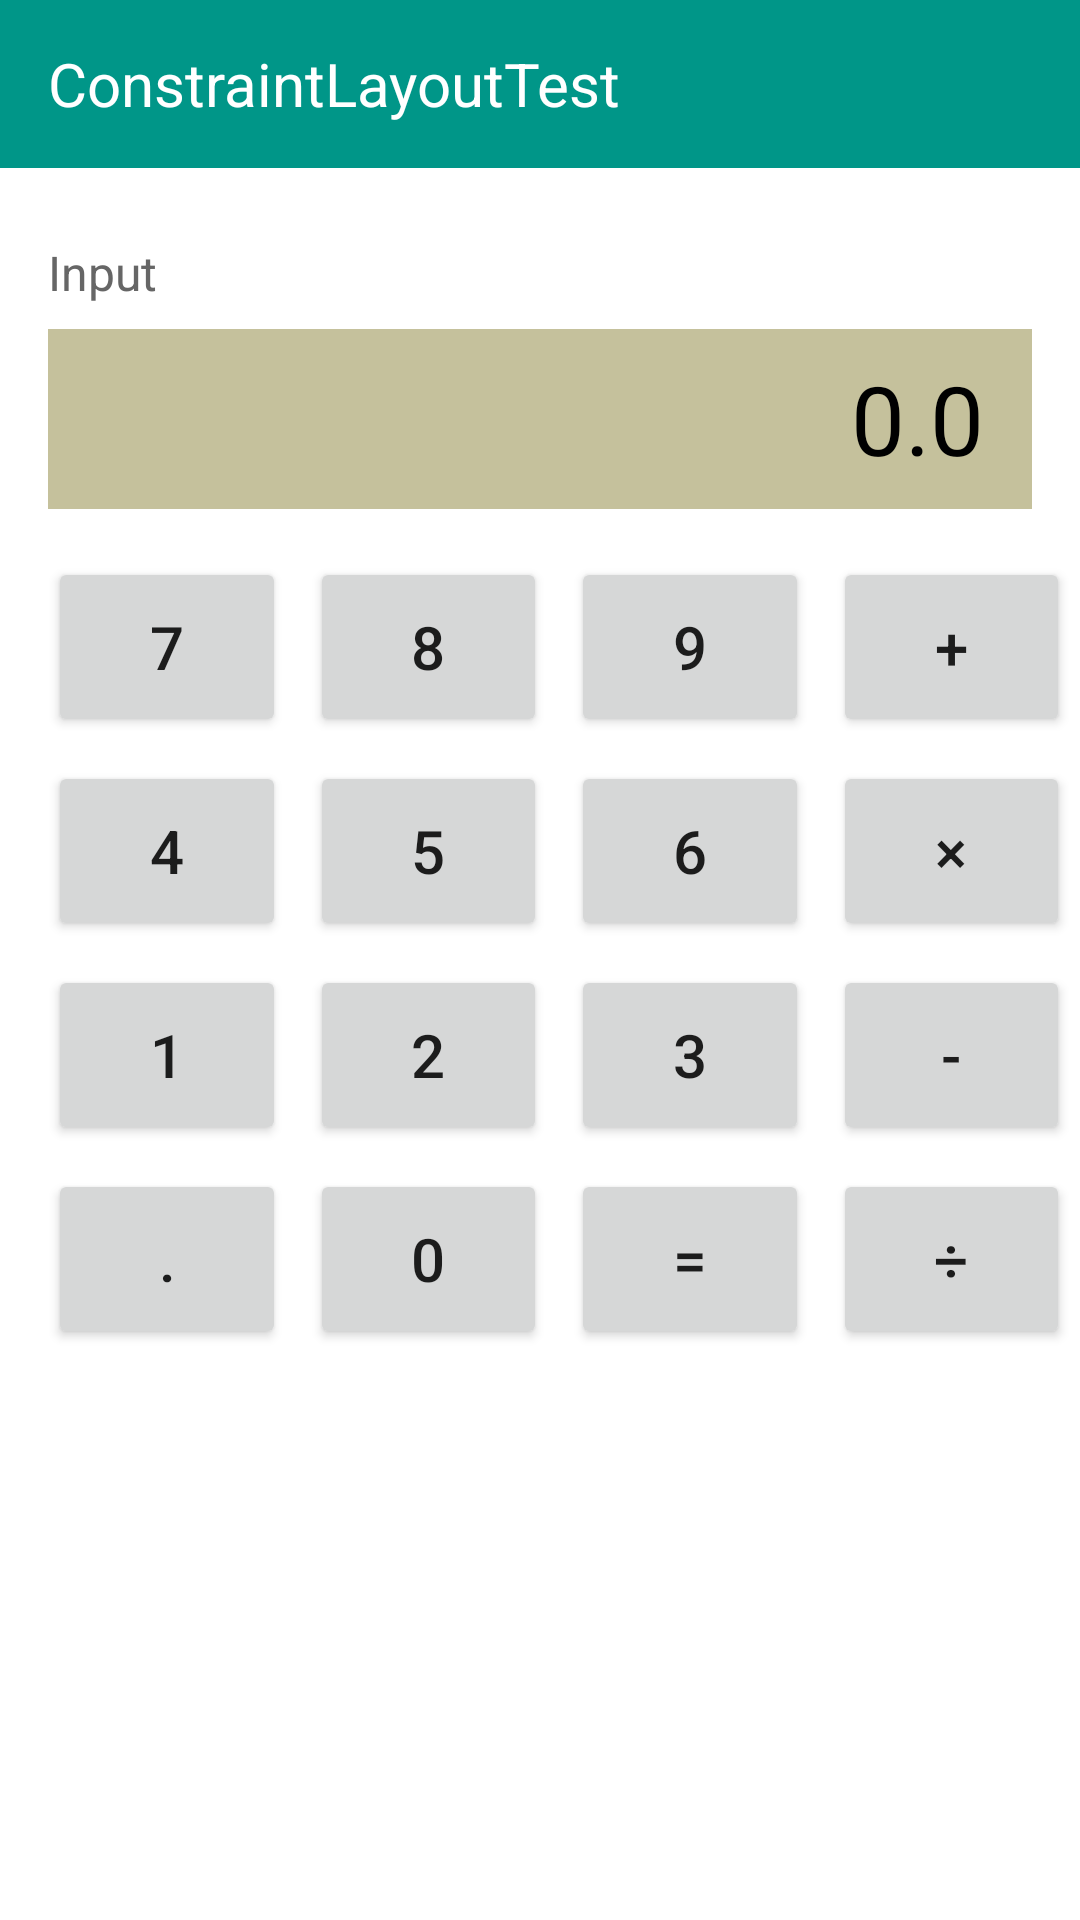

This screen was rendered from an Android layout file. Write that file and the resources it references.
<!-- AndroidManifest.xml: application theme Theme.Home_work.NoActionBar -->
<!-- res/layout/activity_constraint_layout1.xml -->
<?xml version="1.0" encoding="utf-8"?>
<androidx.constraintlayout.widget.ConstraintLayout xmlns:android="http://schemas.android.com/apk/res/android"
    xmlns:app="http://schemas.android.com/apk/res-auto"
    android:layout_width="match_parent"
    android:layout_height="match_parent"
    android:background="#FFFFFF">

    
    <TextView
        android:id="@+id/tv_title"
        android:layout_width="0dp"
        android:layout_height="56dp"
        android:background="#009688"
        android:text="ConstraintLayoutTest"
        android:textColor="#FFFFFF"
        android:textSize="20sp"
        android:gravity="center_vertical"
        android:paddingStart="16dp"
        app:layout_constraintTop_toTopOf="parent"
        app:layout_constraintStart_toStartOf="parent"
        app:layout_constraintEnd_toEndOf="parent" />

    
    <TextView
        android:id="@+id/tv_input_label"
        android:layout_width="wrap_content"
        android:layout_height="wrap_content"
        android:text="Input"
        android:textSize="16sp"
        android:textColor="#666666"
        android:layout_marginTop="24dp"
        android:layout_marginStart="16dp"
        app:layout_constraintTop_toBottomOf="@id/tv_title"
        app:layout_constraintStart_toStartOf="parent" />

    
    <TextView
        android:id="@+id/tv_display"
        android:layout_width="0dp"
        android:layout_height="60dp"
        android:background="#C5C19C"
        android:text="0.0"
        android:textSize="32sp"
        android:textColor="#000000"
        android:gravity="center_vertical|end"
        android:paddingEnd="16dp"
        android:layout_marginTop="8dp"
        android:layout_marginStart="16dp"
        android:layout_marginEnd="16dp"
        app:layout_constraintTop_toBottomOf="@id/tv_input_label"
        app:layout_constraintStart_toStartOf="parent"
        app:layout_constraintEnd_toEndOf="parent" />

    
    <Button
        android:id="@+id/btn_7"
        android:layout_width="0dp"
        android:layout_height="60dp"
        android:text="7"
        android:textSize="20sp"
        android:layout_marginTop="16dp"
        android:layout_marginStart="16dp"
        android:layout_marginEnd="8dp"
        app:layout_constraintTop_toBottomOf="@id/tv_display"
        app:layout_constraintStart_toStartOf="parent"
        app:layout_constraintEnd_toStartOf="@id/btn_8"
        app:layout_constraintWidth_percent="0.22" />

    <Button
        android:id="@+id/btn_8"
        android:layout_width="0dp"
        android:layout_height="60dp"
        android:text="8"
        android:textSize="20sp"
        android:layout_marginTop="16dp"
        android:layout_marginEnd="8dp"
        app:layout_constraintTop_toBottomOf="@id/tv_display"
        app:layout_constraintStart_toEndOf="@id/btn_7"
        app:layout_constraintEnd_toStartOf="@id/btn_9"
        app:layout_constraintWidth_percent="0.22" />

    <Button
        android:id="@+id/btn_9"
        android:layout_width="0dp"
        android:layout_height="60dp"
        android:text="9"
        android:textSize="20sp"
        android:layout_marginTop="16dp"
        android:layout_marginEnd="8dp"
        app:layout_constraintTop_toBottomOf="@id/tv_display"
        app:layout_constraintStart_toEndOf="@id/btn_8"
        app:layout_constraintEnd_toStartOf="@id/btn_add"
        app:layout_constraintWidth_percent="0.22" />

    <Button
        android:id="@+id/btn_add"
        android:layout_width="0dp"
        android:layout_height="60dp"
        android:text="+"
        android:textSize="20sp"
        android:layout_marginTop="16dp"
        android:layout_marginEnd="16dp"
        app:layout_constraintTop_toBottomOf="@id/tv_display"
        app:layout_constraintStart_toEndOf="@id/btn_9"
        app:layout_constraintEnd_toEndOf="parent"
        app:layout_constraintWidth_percent="0.22" />

    
    <Button
        android:id="@+id/btn_4"
        android:layout_width="0dp"
        android:layout_height="60dp"
        android:text="4"
        android:textSize="20sp"
        android:layout_marginTop="8dp"
        android:layout_marginStart="16dp"
        android:layout_marginEnd="8dp"
        app:layout_constraintTop_toBottomOf="@id/btn_7"
        app:layout_constraintStart_toStartOf="parent"
        app:layout_constraintEnd_toStartOf="@id/btn_5"
        app:layout_constraintWidth_percent="0.22" />

    <Button
        android:id="@+id/btn_5"
        android:layout_width="0dp"
        android:layout_height="60dp"
        android:text="5"
        android:textSize="20sp"
        android:layout_marginTop="8dp"
        android:layout_marginEnd="8dp"
        app:layout_constraintTop_toBottomOf="@id/btn_8"
        app:layout_constraintStart_toEndOf="@id/btn_4"
        app:layout_constraintEnd_toStartOf="@id/btn_6"
        app:layout_constraintWidth_percent="0.22" />

    <Button
        android:id="@+id/btn_6"
        android:layout_width="0dp"
        android:layout_height="60dp"
        android:text="6"
        android:textSize="20sp"
        android:layout_marginTop="8dp"
        android:layout_marginEnd="8dp"
        app:layout_constraintTop_toBottomOf="@id/btn_9"
        app:layout_constraintStart_toEndOf="@id/btn_5"
        app:layout_constraintEnd_toStartOf="@id/btn_multiply"
        app:layout_constraintWidth_percent="0.22" />

    <Button
        android:id="@+id/btn_multiply"
        android:layout_width="0dp"
        android:layout_height="60dp"
        android:text="×"
        android:textSize="20sp"
        android:layout_marginTop="8dp"
        android:layout_marginEnd="16dp"
        app:layout_constraintTop_toBottomOf="@id/btn_add"
        app:layout_constraintStart_toEndOf="@id/btn_6"
        app:layout_constraintEnd_toEndOf="parent"
        app:layout_constraintWidth_percent="0.22" />

    
    <Button
        android:id="@+id/btn_1"
        android:layout_width="0dp"
        android:layout_height="60dp"
        android:text="1"
        android:textSize="20sp"
        android:layout_marginTop="8dp"
        android:layout_marginStart="16dp"
        android:layout_marginEnd="8dp"
        app:layout_constraintTop_toBottomOf="@id/btn_4"
        app:layout_constraintStart_toStartOf="parent"
        app:layout_constraintEnd_toStartOf="@id/btn_2"
        app:layout_constraintWidth_percent="0.22" />

    <Button
        android:id="@+id/btn_2"
        android:layout_width="0dp"
        android:layout_height="60dp"
        android:text="2"
        android:textSize="20sp"
        android:layout_marginTop="8dp"
        android:layout_marginEnd="8dp"
        app:layout_constraintTop_toBottomOf="@id/btn_5"
        app:layout_constraintStart_toEndOf="@id/btn_1"
        app:layout_constraintEnd_toStartOf="@id/btn_3"
        app:layout_constraintWidth_percent="0.22" />

    <Button
        android:id="@+id/btn_3"
        android:layout_width="0dp"
        android:layout_height="60dp"
        android:text="3"
        android:textSize="20sp"
        android:layout_marginTop="8dp"
        android:layout_marginEnd="8dp"
        app:layout_constraintTop_toBottomOf="@id/btn_6"
        app:layout_constraintStart_toEndOf="@id/btn_2"
        app:layout_constraintEnd_toStartOf="@id/btn_subtract"
        app:layout_constraintWidth_percent="0.22" />

    <Button
        android:id="@+id/btn_subtract"
        android:layout_width="0dp"
        android:layout_height="60dp"
        android:text="-"
        android:textSize="20sp"
        android:layout_marginTop="8dp"
        android:layout_marginEnd="16dp"
        app:layout_constraintTop_toBottomOf="@id/btn_multiply"
        app:layout_constraintStart_toEndOf="@id/btn_3"
        app:layout_constraintEnd_toEndOf="parent"
        app:layout_constraintWidth_percent="0.22" />

    
    <Button
        android:id="@+id/btn_dot"
        android:layout_width="0dp"
        android:layout_height="60dp"
        android:text="."
        android:textSize="20sp"
        android:layout_marginTop="8dp"
        android:layout_marginStart="16dp"
        android:layout_marginEnd="8dp"
        app:layout_constraintTop_toBottomOf="@id/btn_1"
        app:layout_constraintStart_toStartOf="parent"
        app:layout_constraintEnd_toStartOf="@id/btn_0"
        app:layout_constraintWidth_percent="0.22" />

    <Button
        android:id="@+id/btn_0"
        android:layout_width="0dp"
        android:layout_height="60dp"
        android:text="0"
        android:textSize="20sp"
        android:layout_marginTop="8dp"
        android:layout_marginEnd="8dp"
        app:layout_constraintTop_toBottomOf="@id/btn_2"
        app:layout_constraintStart_toEndOf="@id/btn_dot"
        app:layout_constraintEnd_toStartOf="@id/btn_equals"
        app:layout_constraintWidth_percent="0.22" />

    <Button
        android:id="@+id/btn_equals"
        android:layout_width="0dp"
        android:layout_height="60dp"
        android:text="="
        android:textSize="20sp"
        android:layout_marginTop="8dp"
        android:layout_marginEnd="8dp"
        app:layout_constraintTop_toBottomOf="@id/btn_3"
        app:layout_constraintStart_toEndOf="@id/btn_0"
        app:layout_constraintEnd_toStartOf="@id/btn_divide"
        app:layout_constraintWidth_percent="0.22" />

    <Button
        android:id="@+id/btn_divide"
        android:layout_width="0dp"
        android:layout_height="60dp"
        android:text="÷"
        android:textSize="20sp"
        android:layout_marginTop="8dp"
        android:layout_marginEnd="16dp"
        app:layout_constraintTop_toBottomOf="@id/btn_subtract"
        app:layout_constraintStart_toEndOf="@id/btn_equals"
        app:layout_constraintEnd_toEndOf="parent"
        app:layout_constraintWidth_percent="0.22" />

</androidx.constraintlayout.widget.ConstraintLayout>
<!-- resources referenced by this layout -->
<resources>
  <style name="Theme.Home_work.NoActionBar" parent="Theme.MaterialComponents.DayNight.NoActionBar">
          <item name="colorPrimary">@color/teal_700</item>
          <item name="colorPrimaryVariant">@color/teal_700</item>
          <item name="colorOnPrimary">@color/white</item>
          <item name="colorSecondary">@color/teal_200</item>
          <item name="colorSecondaryVariant">@color/teal_200</item>
          <item name="colorOnSecondary">@color/black</item>
      </style>
  <!-- not gathered from this repository: default colours our renderer supplied (Android Studio template values) -->
  <color name="teal_200">#FF03DAC5</color>
  <color name="teal_700">#FF018786</color>
  <color name="black">#FF000000</color>
  <color name="white">#FFFFFFFF</color>
</resources>
